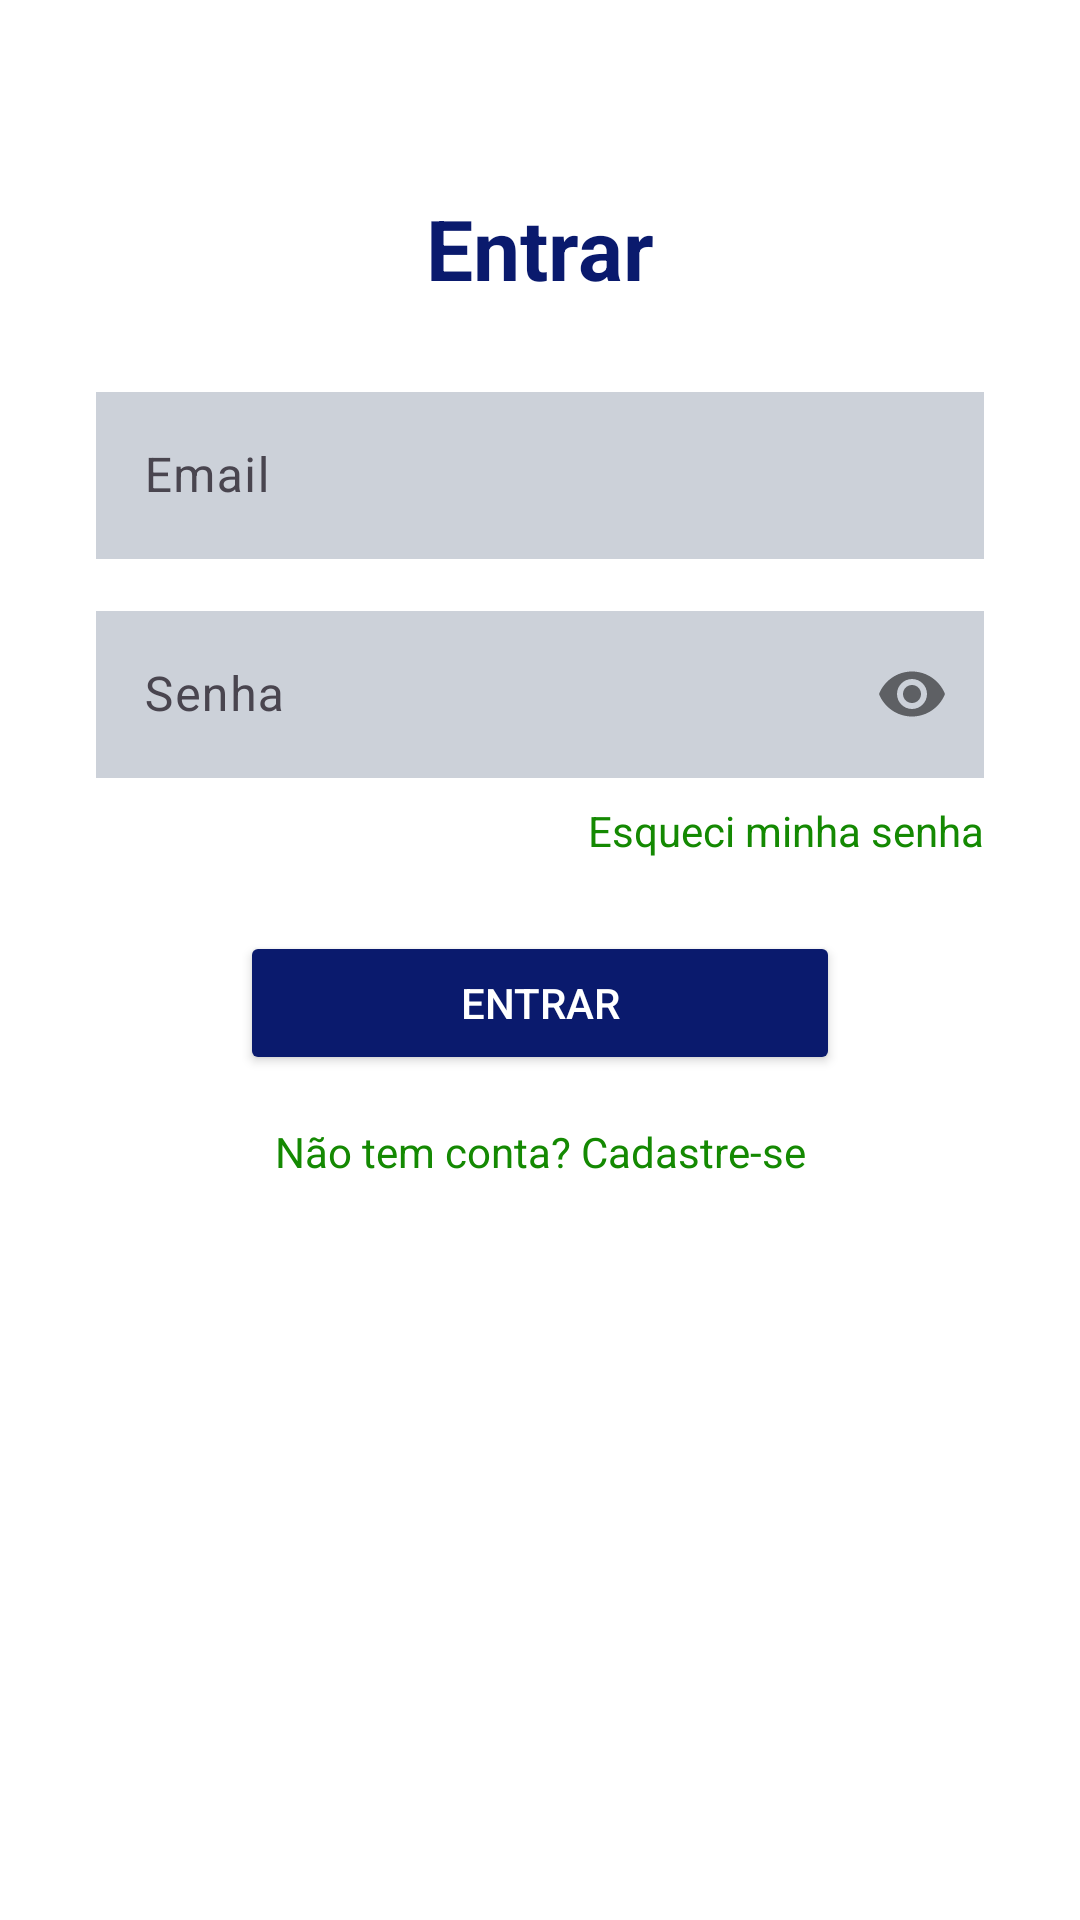

Reconstruct the res/layout file that produces this screen, plus the resources it refers to.
<!-- AndroidManifest.xml: application theme Theme.TestedeEstudo -->
<!-- res/layout/activity_login.xml -->
<?xml version="1.0" encoding="utf-8"?>
<androidx.constraintlayout.widget.ConstraintLayout
    xmlns:android="http://schemas.android.com/apk/res/android"
    xmlns:app="http://schemas.android.com/apk/res-auto"
    xmlns:tools="http://schemas.android.com/tools"
    android:id="@+id/login_screen"
    android:layout_width="match_parent"
    android:layout_height="match_parent"
    android:background="@color/background"
    tools:context=".LoginActivity">

    
    <TextView
        android:id="@+id/txtTituloLogin"
        android:layout_width="wrap_content"
        android:layout_height="wrap_content"
        android:text="@string/tituloLogin"
        android:textSize="28sp"
        android:textStyle="bold"
        android:textColor="@color/primary"
        app:layout_constraintTop_toTopOf="parent"
        app:layout_constraintStart_toStartOf="parent"
        app:layout_constraintEnd_toEndOf="parent"
        android:layout_marginTop="64dp" />

    
    <LinearLayout
        android:id="@+id/containerCamposLogin"
        android:layout_width="match_parent"
        android:layout_height="wrap_content"
        android:orientation="vertical"
        android:gravity="center_horizontal"
        android:layout_marginHorizontal="32dp"
        android:layout_marginTop="24dp"
        app:layout_constraintTop_toBottomOf="@id/txtTituloLogin">

        
        <com.google.android.material.textfield.TextInputLayout
            android:layout_width="match_parent"
            android:layout_height="wrap_content"
            android:hint="@string/inputEmail"
            app:boxStrokeColor="@color/primary_light">

            <com.google.android.material.textfield.TextInputEditText
                android:id="@+id/edtEmailLogin"
                android:layout_width="match_parent"
                android:layout_height="wrap_content"
                android:inputType="textEmailAddress"
                android:background="@color/background_grey" />
        </com.google.android.material.textfield.TextInputLayout>

        
        <com.google.android.material.textfield.TextInputLayout
            android:layout_width="match_parent"
            android:layout_height="wrap_content"
            android:hint="@string/inputSenha"
            app:passwordToggleEnabled="true"
            app:boxStrokeColor="@color/primary_light"
            android:layout_marginTop="12dp">

            <com.google.android.material.textfield.TextInputEditText
                android:id="@+id/edtSenhaLogin"
                android:layout_width="match_parent"
                android:layout_height="wrap_content"
                android:inputType="textPassword"
                android:background="@color/background_grey" />
        </com.google.android.material.textfield.TextInputLayout>

        
        <TextView
            android:id="@+id/txtEsqueciSenha"
            android:layout_width="wrap_content"
            android:layout_height="wrap_content"
            android:text="@string/esqueci_minha_senha"
            android:textColor="@color/secondary_dark"
            android:textSize="14sp"
            android:layout_marginTop="8dp"
            android:layout_gravity="end" />
    </LinearLayout>

    
    <Button
        android:id="@+id/btnEntrar"
        android:layout_width="200dp"
        android:layout_height="wrap_content"
        android:text="@string/btnEntrar"
        android:textColor="@color/text_primary"
        android:backgroundTint="@color/primary"
        android:layout_marginTop="24dp"
        app:cornerRadius="16dp"
        android:padding="10dp"
        app:layout_constraintTop_toBottomOf="@id/containerCamposLogin"
        app:layout_constraintStart_toStartOf="parent"
        app:layout_constraintEnd_toEndOf="parent" />

    
    <TextView
        android:id="@+id/txtCadastrarRedirect"
        android:layout_width="wrap_content"
        android:layout_height="wrap_content"
        android:text="@string/sem_conta_cadastre_se"
        android:textColor="@color/secondary_dark"
        android:textSize="14sp"
        android:layout_marginTop="16dp"
        app:layout_constraintTop_toBottomOf="@id/btnEntrar"
        app:layout_constraintStart_toStartOf="parent"
        app:layout_constraintEnd_toEndOf="parent" />

</androidx.constraintlayout.widget.ConstraintLayout>
<!-- resources referenced by this layout -->
<resources>
  <color name="background">#FFFFFF</color>
  <color name="background_grey">#CCD1D9</color>
  <color name="primary">#0A1A6D</color>
  <color name="primary_light">#2C3FA0</color>
  <color name="secondary_dark">#148902</color>
  <color name="text_primary">#FFFFFF</color>
  <string name="btnEntrar">Entrar</string>
  <string name="esqueci_minha_senha">Esqueci minha senha</string>
  <string name="inputEmail">Email</string>
  <string name="inputSenha">Senha</string>
  <string name="sem_conta_cadastre_se">Não tem conta? Cadastre-se</string>
  <string name="tituloLogin">Entrar</string>
  <style name="Theme.TestedeEstudo" parent="Base.Theme.TestedeEstudo" />
  <style name="Base.Theme.TestedeEstudo" parent="Theme.Material3.DayNight.NoActionBar">
          
          
      </style>
</resources>
